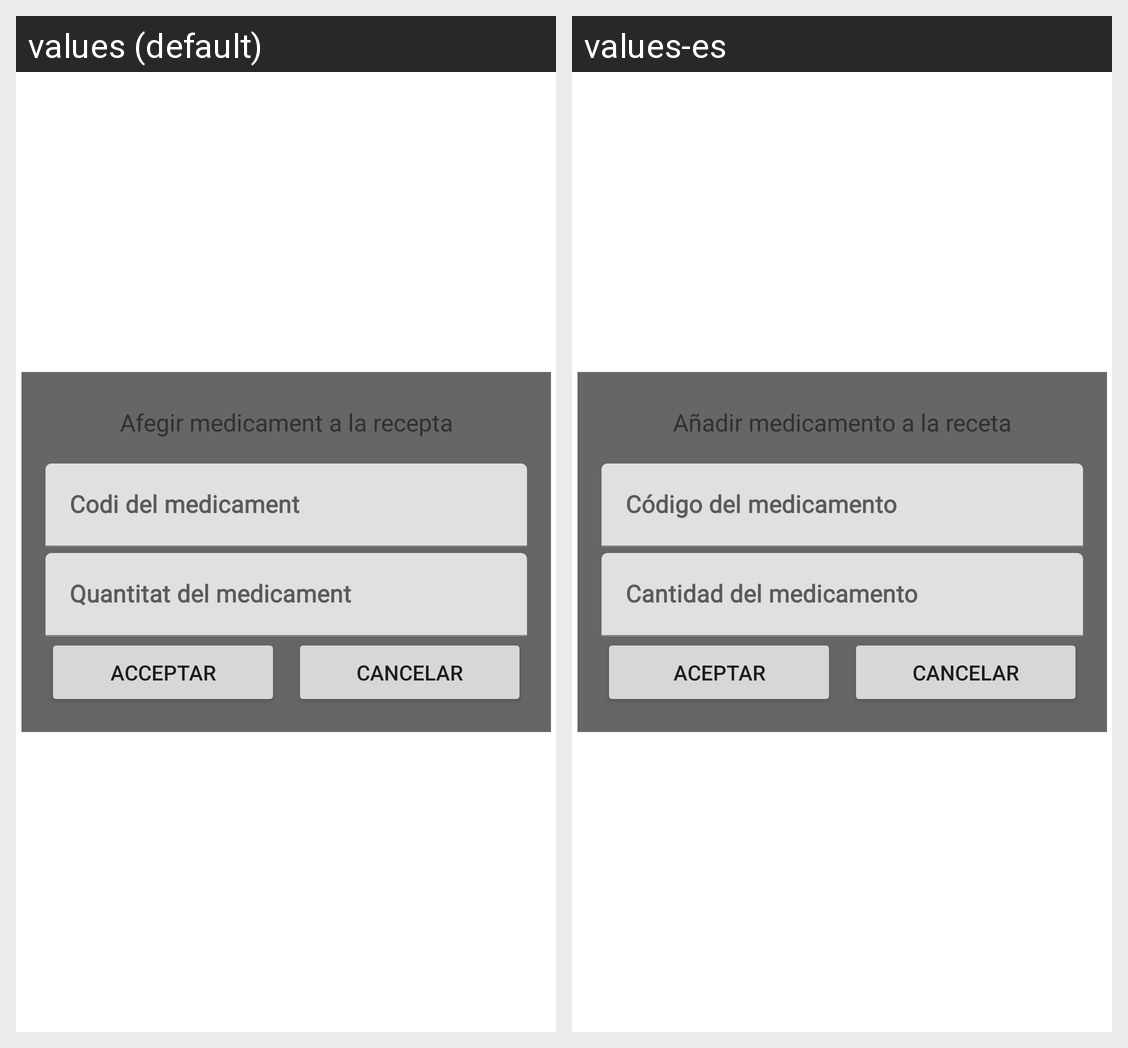

This grid shows one Android layout under two languages. Give, for every string resource on the screen, its name, the default text and each shown locale's text.
Android screen res/layout/fragment_recepta_popup_nou_med.xml rendered under 2 locales, left to right: values (default), values-es. Device: Nexus 5 (rendered at 1080×1920; each locale shown at half size, 540×960, under a caption strip naming it); theme Theme.AppPTIN.
Strings drawn on this screen, with the default value and each locale's value (text and hints the layout hard-codes, and strings that could not be matched under every locale, appear in the picture but are not listed):

info_receta_popup
  values: Afegir medicament a la recepta
  values-es: Añadir medicamento a la receta

info_receta_popup_codi
  values: Codi del medicament
  values-es: Código del medicamento

info_receta_popup_quant
  values: Quantitat del medicament
  values-es: Cantidad del medicamento

info_receta_popup_aceptar
  values: Acceptar
  values-es: Aceptar

info_receta_popup_cancelar
  values: Cancelar
  values-es: Cancelar
